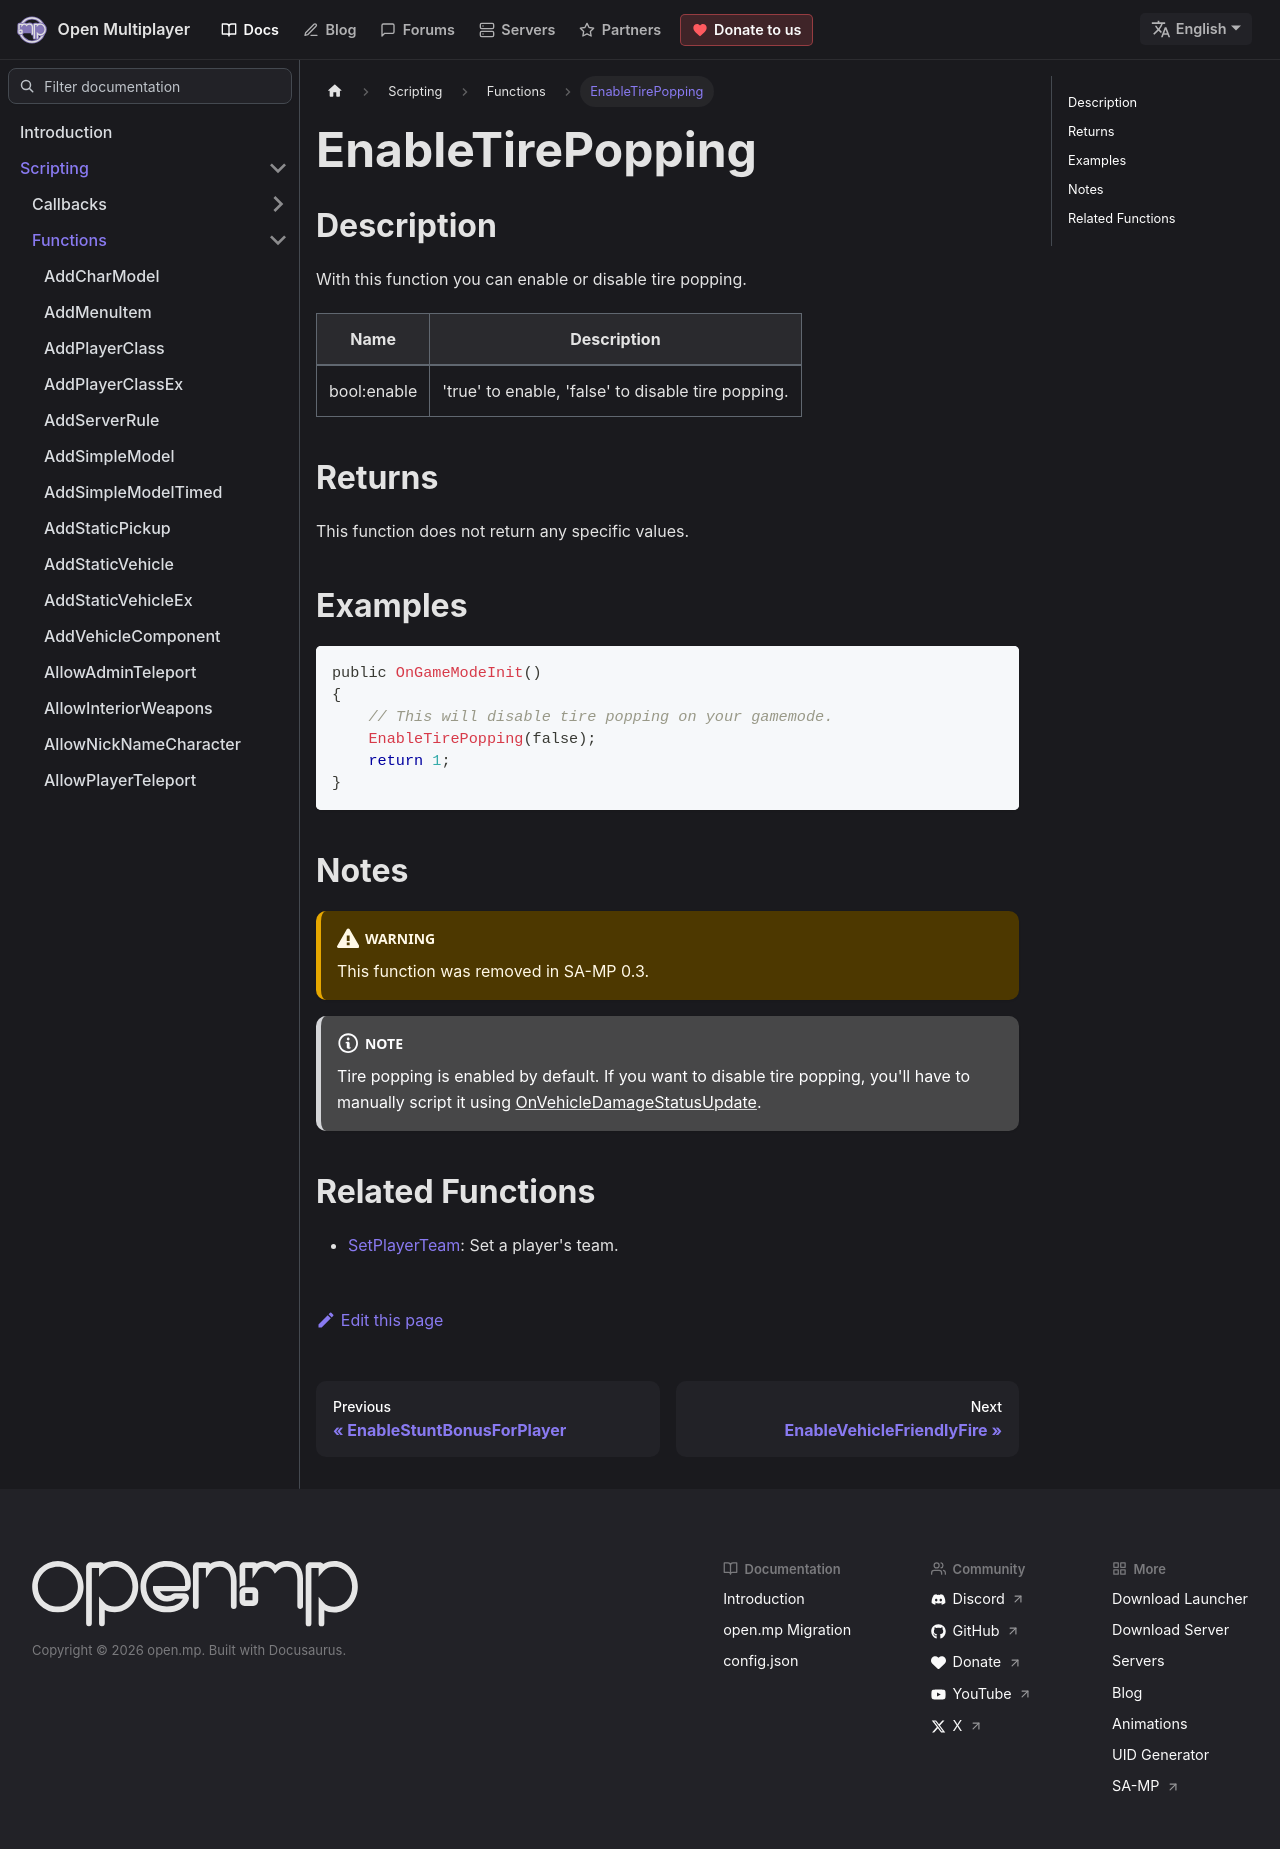

repository: openmultiplayer/web · page: docs/scripting/functions/EnableTirePopping.html · generator: docusaurus

---
title: EnableTirePopping
sidebar_label: EnableTirePopping
description: With this function you can enable or disable tire popping.
tags: []
---

## Description

With this function you can enable or disable tire popping.

| Name        | Description                                        |
| ----------- | -------------------------------------------------- |
| bool:enable | 'true' to enable, 'false' to disable tire popping. |

## Returns

This function does not return any specific values.

## Examples

```c
public OnGameModeInit()
{
    // This will disable tire popping on your gamemode.
    EnableTirePopping(false);
    return 1;
}
```

## Notes

:::warning

This function was removed in SA-MP 0.3.

:::

:::note

Tire popping is enabled by default. If you want to disable tire popping, you'll have to manually script it using [OnVehicleDamageStatusUpdate](../callbacks/OnVehicleDamageStatusUpdate).

:::

## Related Functions

- [SetPlayerTeam](SetPlayerTeam): Set a player's team.
